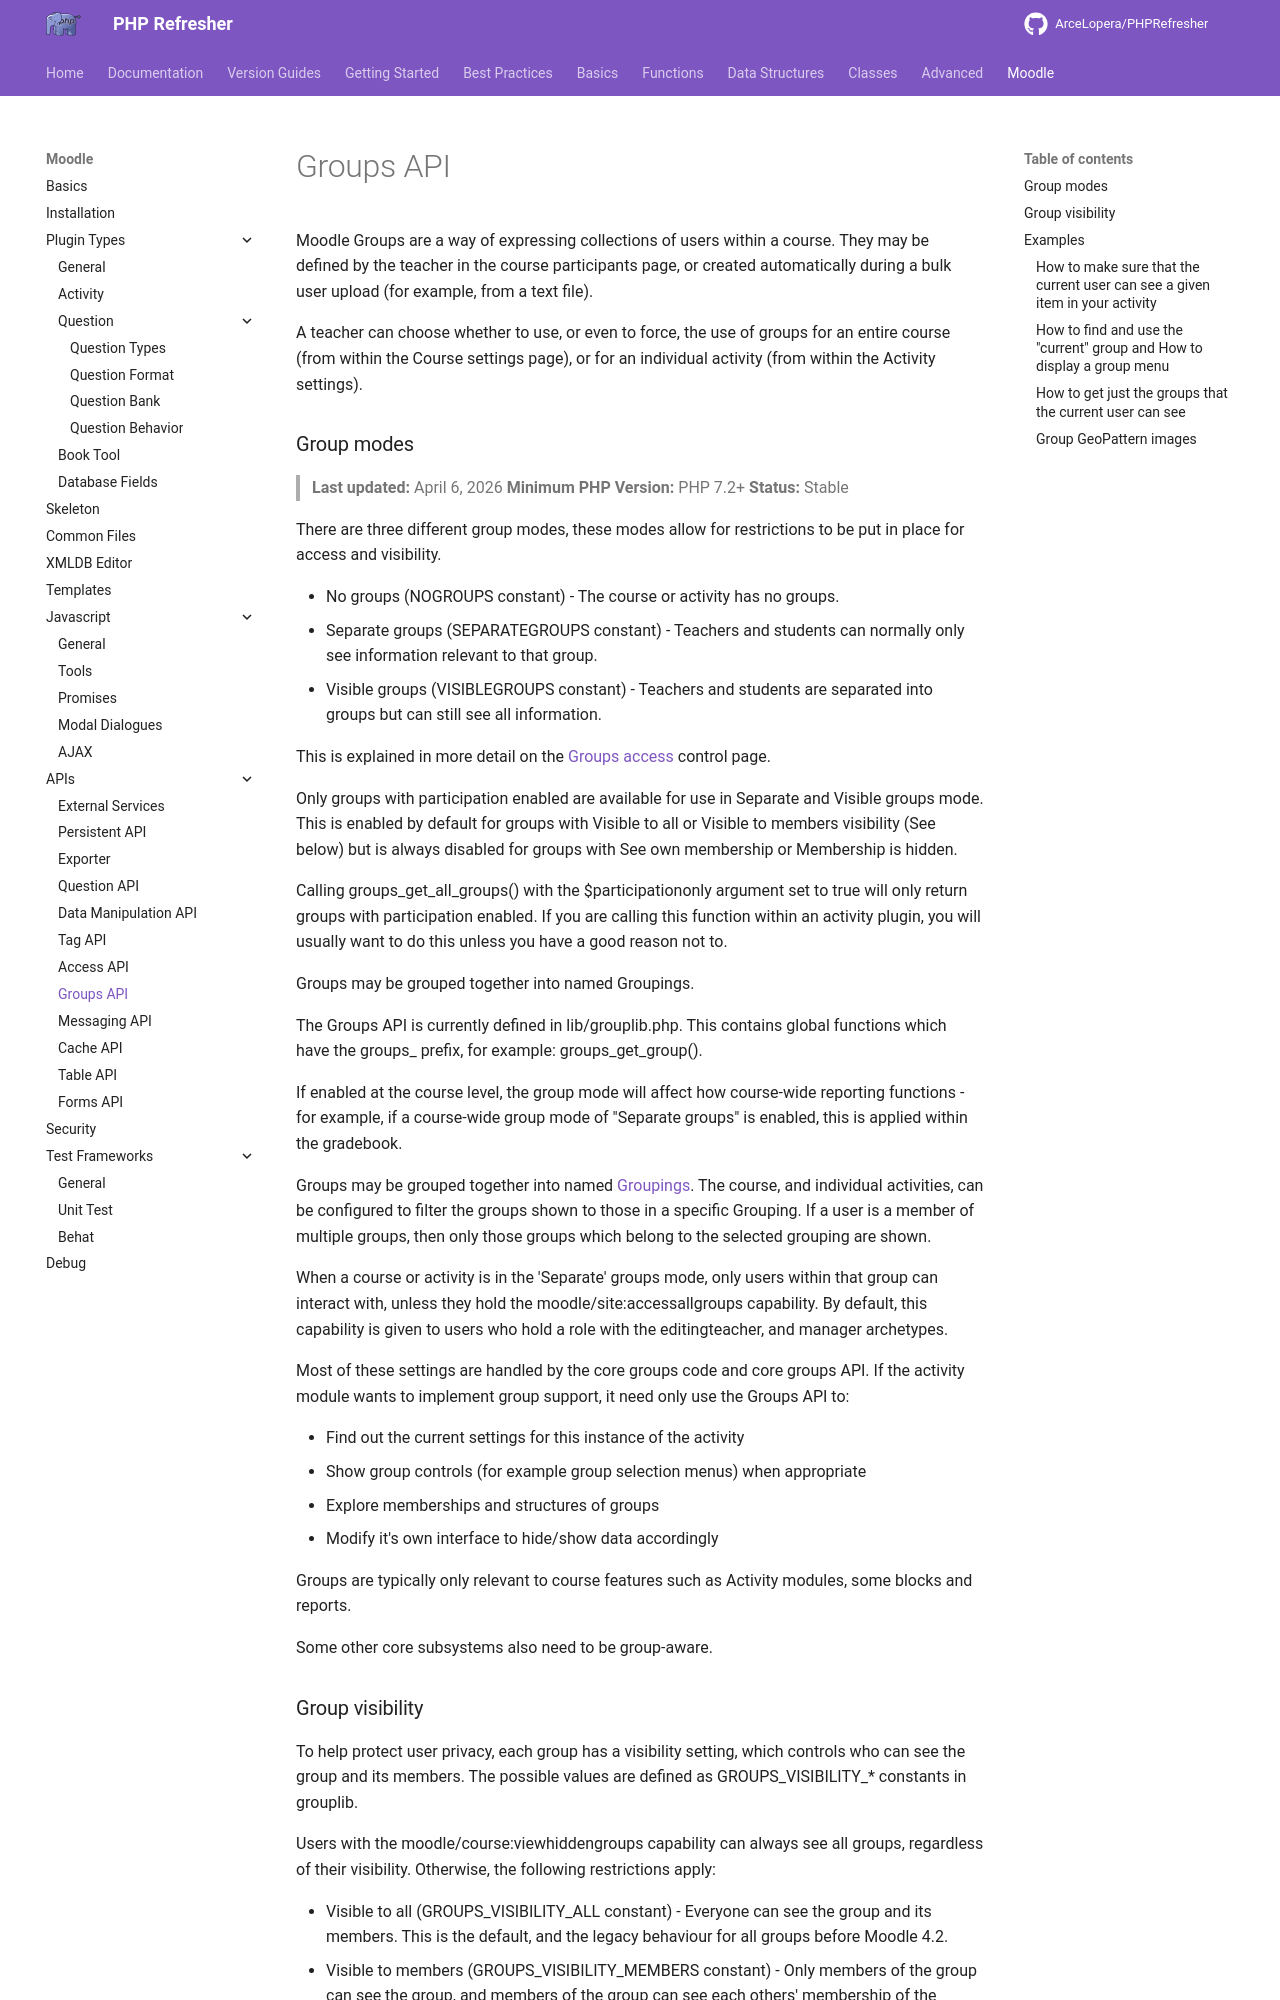

repository: ArceLopera/PHPRefresher · page: Moodle/API/phpMoodleGroups/index.html · generator: mkdocs

Moodle Groups are a way of expressing collections of users within a course. They may be defined 
by the teacher in the course participants page, or created automatically during a bulk user 
upload (for example, from a text file).

A teacher can choose whether to use, or even to force, the use of groups for an entire course 
(from within the Course settings page), or for an individual activity (from within the Activity
 settings).

### Group modes
> **Last updated:** April 6, 2026
> **Minimum PHP Version:** PHP 7.2+
> **Status:** Stable


There are three different group modes, these modes allow for restrictions to be put in place for access and visibility.

+ No groups (NOGROUPS constant) - The course or activity has no groups.
+ Separate groups (SEPARATEGROUPS constant) - Teachers and students can normally only see information relevant to that group.
+ Visible groups (VISIBLEGROUPS constant) - Teachers and students are separated into groups but can still see all information.

This is explained in more detail on the [Groups access](https://docs.moodle.org/dev/Groups_access_control) control page. 

Only groups with participation enabled are available for use in Separate and Visible groups mode. This is enabled by default for groups with Visible to all or Visible to members visibility (See below) but is always disabled for groups with See own membership or Membership is hidden.

Calling groups_get_all_groups() with the $participationonly argument set to true will only return groups with participation enabled. If you are calling this function within an activity plugin, you will usually want to do this unless you have a good reason not to.

Groups may be grouped together into named Groupings.

The Groups API is currently defined in lib/grouplib.php. This contains global functions which 
have the groups_ prefix, for example: groups_get_group().

If enabled at the course level, the group mode will affect how course-wide reporting functions 
- for example, if a course-wide group mode of "Separate groups" is enabled, this is applied 
within the gradebook.

Groups may be grouped together into named [Groupings](https://docs.moodle.org/405/en/Groupings). The course, and individual activities, 
can be configured to filter the groups shown to those in a specific Grouping. If a user is a 
member of multiple groups, then only those groups which belong to the selected grouping are shown.

When a course or activity is in the 'Separate' groups mode, only users within that group can interact 
with, unless they hold the moodle/site:accessallgroups capability. By default, this capability is 
given to users who hold a role with the editingteacher, and manager archetypes.

Most of these settings are handled by the core groups code and core groups API. If the activity 
module wants to implement group support, it need only use the Groups API to:

+ Find out the current settings for this instance of the activity
+ Show group controls (for example group selection menus) when appropriate
+ Explore memberships and structures of groups
+ Modify it's own interface to hide/show data accordingly

Groups are typically only relevant to course features such as Activity modules, 
some blocks and reports.

Some other core subsystems also need to be group-aware.
